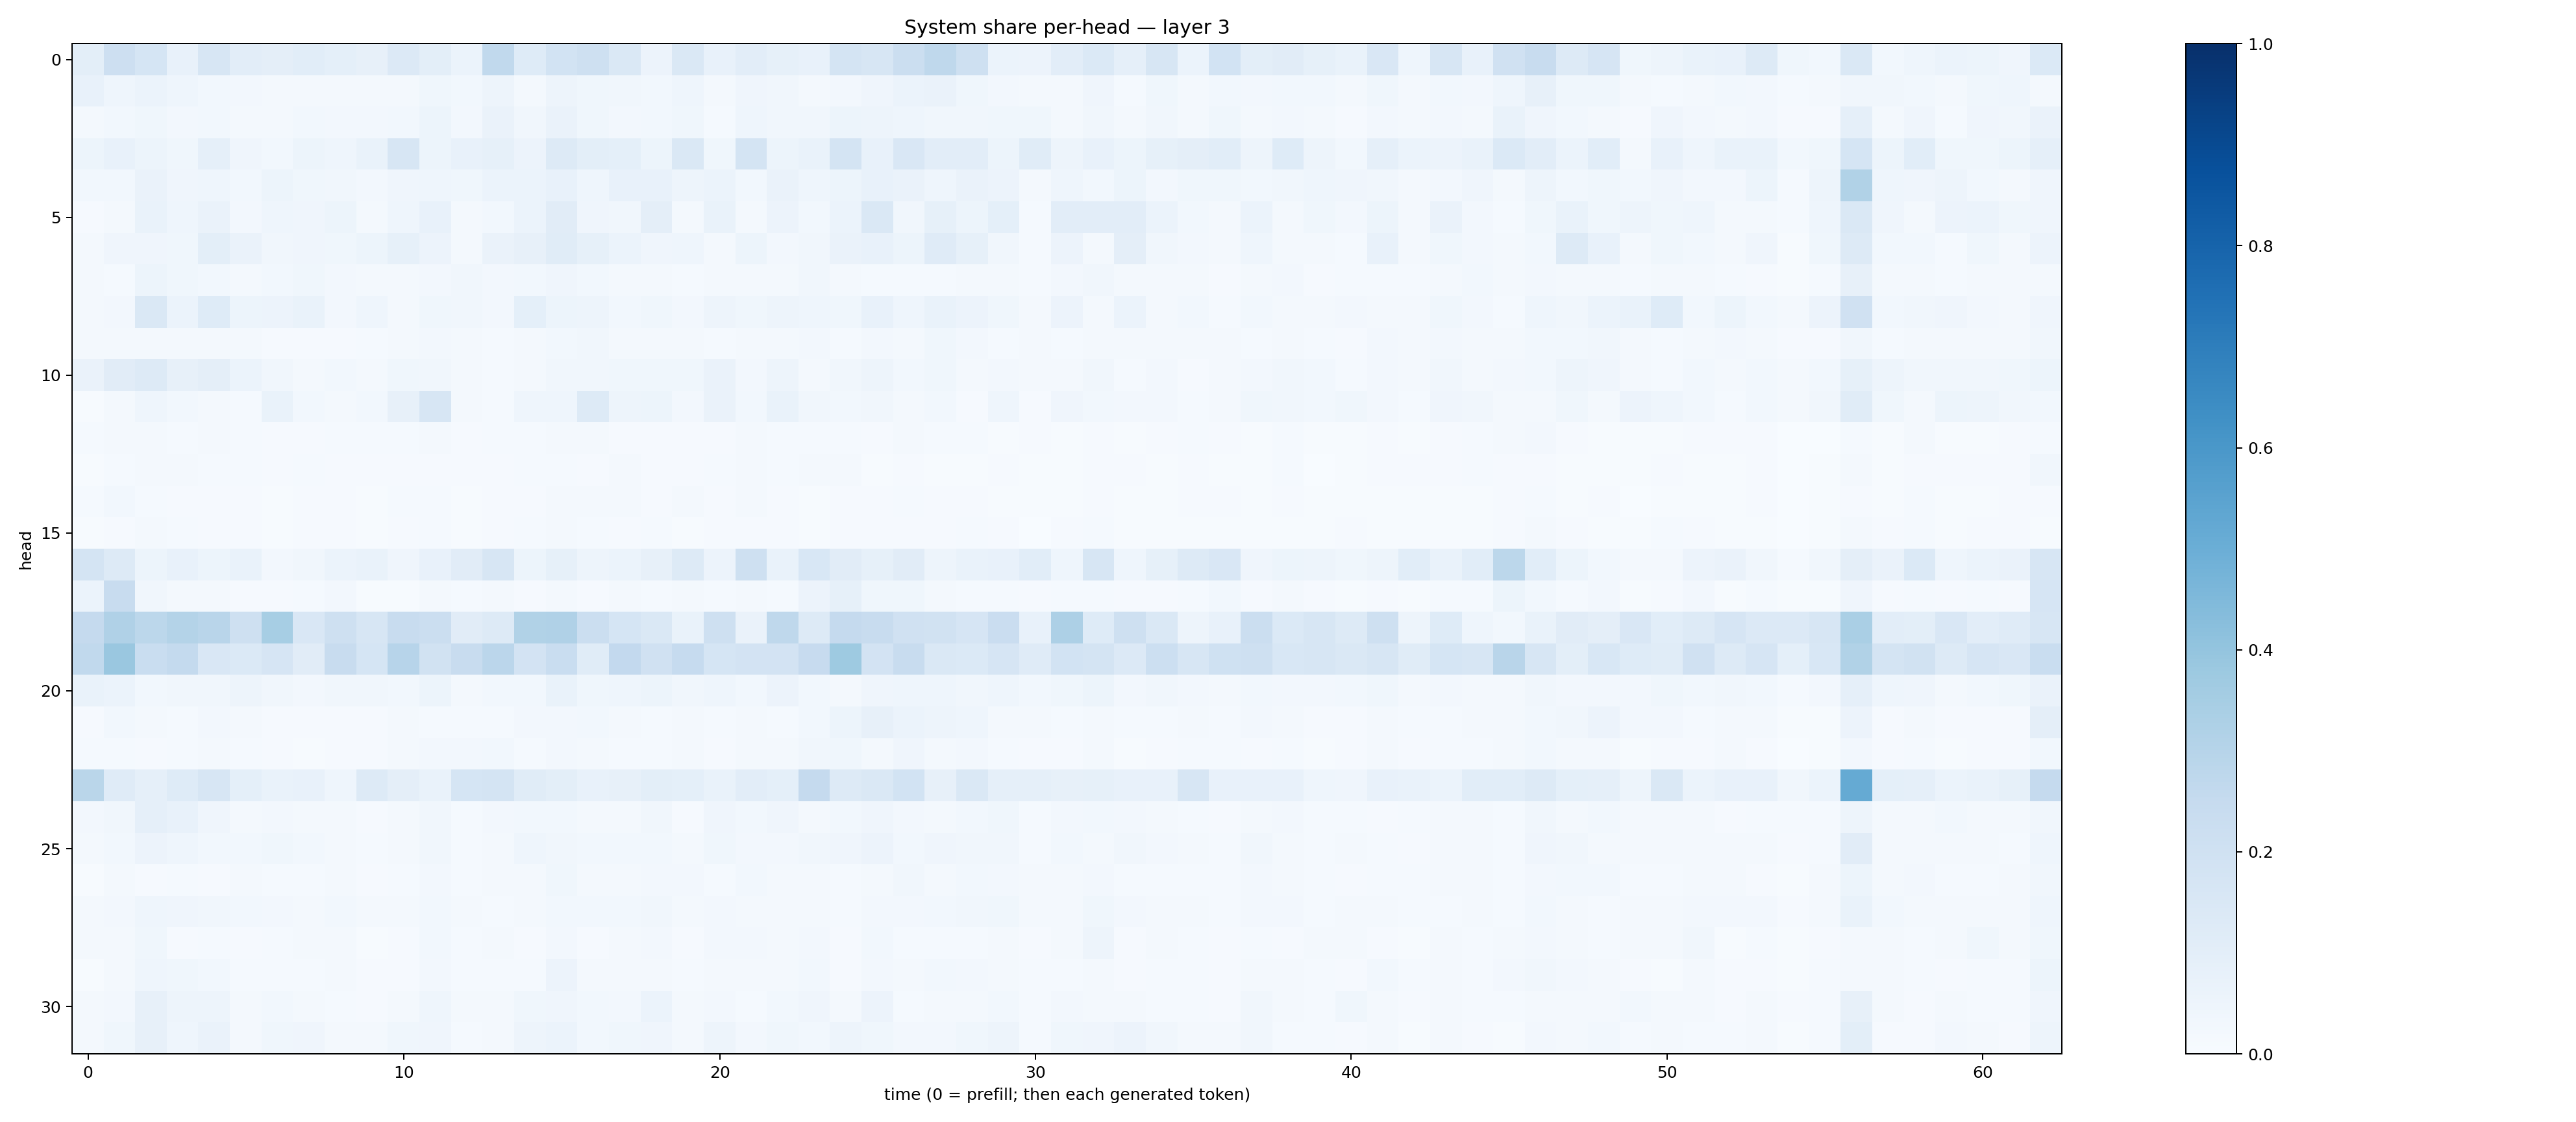

Data behind this chart, as committed beside it:
0.0996668, 0.21119384, 0.17164704, 0.073132716, 0.16087347, 0.10423632, 0.094547294, 0.105492674, 0.0932252, 0.08150249, 0.13614947, 0.101546496, 0.059544344, 0.26360697, 0.12308077, 0.18586257, 0.20722245, 0.14722864, 0.05591586, 0.14349689, 0.070544265, 0.10485775, 0.083812445, 0.07200055
0.07055, 0.04681, 0.06067, 0.04581, 0.03076, 0.02624, 0.0166, 0.01599, 0.01964, 0.01939, 0.02185, 0.03633, 0.03105, 0.0497, 0.02106, 0.04799, 0.03788, 0.0346, 0.03038, 0.04338, 0.01981, 0.03919, 0.03326, 0.02265
0.02227, 0.03081, 0.03731, 0.02363, 0.03043, 0.01624, 0.01628, 0.02875, 0.02573, 0.02492, 0.02849, 0.05345, 0.02505, 0.06268, 0.03189, 0.06321, 0.03758, 0.02349, 0.02789, 0.03657, 0.01556, 0.04334, 0.03143, 0.03294
0.05219, 0.07368, 0.05398, 0.03744, 0.08807, 0.04082, 0.02877, 0.05205, 0.04361, 0.0691, 0.1606, 0.05221, 0.07321, 0.08255, 0.05543, 0.1252, 0.101, 0.09092, 0.05253, 0.1451, 0.03903, 0.1761, 0.05181, 0.06698
0.03031, 0.02751, 0.06256, 0.04066, 0.04446, 0.02914, 0.05292, 0.03675, 0.03306, 0.02435, 0.0409, 0.04566, 0.03602, 0.05961, 0.06235, 0.07579, 0.04409, 0.07265, 0.07462, 0.04793, 0.06219, 0.02744, 0.06469, 0.04431
0.01122, 0.02302, 0.06811, 0.045, 0.06559, 0.02526, 0.04479, 0.04246, 0.05178, 0.0183, 0.04342, 0.07342, 0.0184, 0.02893, 0.05899, 0.112, 0.041, 0.03231, 0.09747, 0.01683, 0.06981, 0.02208, 0.05702, 0.03078
0.01717, 0.04221, 0.04157, 0.03714, 0.0986, 0.06423, 0.03196, 0.0396, 0.03696, 0.05155, 0.08548, 0.05602, 0.0216, 0.06366, 0.08154, 0.1135, 0.08578, 0.06188, 0.04043, 0.04486, 0.02123, 0.05284, 0.02702, 0.03246
0.01988, 0.01527, 0.051, 0.03899, 0.029, 0.01715, 0.02817, 0.03577, 0.02521, 0.01629, 0.02298, 0.02702, 0.03301, 0.0244, 0.03031, 0.03997, 0.02822, 0.02027, 0.02291, 0.01539, 0.01626, 0.02158, 0.02174, 0.03229
0.01652, 0.02562, 0.144, 0.05879, 0.1241, 0.05419, 0.05779, 0.06982, 0.02609, 0.04344, 0.02055, 0.03868, 0.03247, 0.02456, 0.09019, 0.05449, 0.04697, 0.03095, 0.03657, 0.02491, 0.04939, 0.03581, 0.04757, 0.0447
0.02105, 0.0161, 0.0197, 0.01778, 0.02255, 0.02044, 0.01141, 0.01005, 0.009665, 0.01249, 0.01976, 0.02558, 0.01929, 0.01322, 0.01839, 0.02737, 0.03413, 0.02131, 0.02023, 0.0222, 0.01523, 0.02286, 0.01802, 0.02593
0.06609, 0.1123, 0.1281, 0.07825, 0.09427, 0.06149, 0.03202, 0.02025, 0.02865, 0.0161, 0.03893, 0.03199, 0.01862, 0.01359, 0.02072, 0.03251, 0.03405, 0.03808, 0.03671, 0.03688, 0.06383, 0.02503, 0.04793, 0.02334
0.007149, 0.01831, 0.04331, 0.02885, 0.01726, 0.01273, 0.07025, 0.02835, 0.02248, 0.02836, 0.07814, 0.1601, 0.02001, 0.01307, 0.04298, 0.04398, 0.1279, 0.04936, 0.05381, 0.02694, 0.06368, 0.02778, 0.06711, 0.03236
0.01524, 0.01755, 0.01613, 0.0153, 0.01714, 0.01338, 0.00994, 0.01036, 0.01281, 0.01215, 0.01377, 0.01925, 0.009803, 0.01562, 0.01249, 0.02068, 0.01796, 0.01086, 0.009013, 0.01031, 0.008643, 0.01973, 0.01514, 0.01202
0.006295, 0.01228, 0.01748, 0.01565, 0.01349, 0.01227, 0.008228, 0.01479, 0.01118, 0.009662, 0.008833, 0.009979, 0.009234, 0.01118, 0.0144, 0.01376, 0.008969, 0.01636, 0.01037, 0.01084, 0.01235, 0.02041, 0.01272, 0.01755
0.01399, 0.02817, 0.0122, 0.009911, 0.009648, 0.007885, 0.004923, 0.008898, 0.008097, 0.006385, 0.0134, 0.01317, 0.006873, 0.01066, 0.008421, 0.0177, 0.01676, 0.01725, 0.009512, 0.01748, 0.007892, 0.01842, 0.007965, 0.00664
0.004218, 0.01066, 0.01957, 0.01175, 0.01117, 0.008095, 0.007553, 0.01075, 0.01132, 0.005711, 0.008069, 0.01515, 0.004114, 0.01118, 0.01304, 0.01879, 0.01234, 0.008, 0.01224, 0.006121, 0.00809, 0.01062, 0.009746, 0.004905
0.1757, 0.1283, 0.052, 0.07317, 0.05205, 0.06982, 0.02717, 0.03163, 0.06194, 0.06644, 0.04059, 0.07641, 0.1129, 0.1599, 0.05122, 0.08411, 0.04907, 0.06102, 0.08039, 0.131, 0.0548, 0.2082, 0.06686, 0.1534
0.06098, 0.2418, 0.03127, 0.0171, 0.01739, 0.008181, 0.009256, 0.01249, 0.02706, 0.005361, 0.007753, 0.01943, 0.01332, 0.02219, 0.01104, 0.02329, 0.01038, 0.02011, 0.01436, 0.01881, 0.01223, 0.01757, 0.01172, 0.05667
0.2523, 0.3171, 0.2797, 0.3078, 0.2893, 0.2083, 0.3443, 0.1519, 0.2098, 0.1587, 0.2349, 0.2212, 0.1125, 0.1293, 0.3158, 0.3184, 0.2245, 0.1704, 0.148, 0.06772, 0.21, 0.0637, 0.2727, 0.1274
0.2618, 0.3865, 0.2343, 0.2548, 0.1522, 0.1375, 0.1655, 0.11, 0.2375, 0.1697, 0.2966, 0.1931, 0.2418, 0.2825, 0.1821, 0.2318, 0.1136, 0.2608, 0.1962, 0.2497, 0.1717, 0.1804, 0.1812, 0.2426
0.06856, 0.06053, 0.03025, 0.03142, 0.03303, 0.04915, 0.03395, 0.02587, 0.03341, 0.03317, 0.02945, 0.05173, 0.01877, 0.02745, 0.02934, 0.0693, 0.03647, 0.04493, 0.0537, 0.03178, 0.04658, 0.02838, 0.05497, 0.03023
0.01138, 0.0277, 0.01583, 0.01329, 0.02477, 0.02252, 0.01116, 0.0107, 0.01023, 0.007887, 0.01689, 0.01198, 0.0126, 0.01281, 0.02388, 0.02696, 0.02992, 0.02324, 0.01342, 0.01862, 0.01249, 0.01852, 0.01194, 0.0288
0.01342, 0.01338, 0.01114, 0.01302, 0.01929, 0.01422, 0.008723, 0.00722, 0.01006, 0.009925, 0.01928, 0.02389, 0.02404, 0.02828, 0.0133, 0.02482, 0.01877, 0.01412, 0.01507, 0.0171, 0.01082, 0.0191, 0.01883, 0.03415
0.2873, 0.1204, 0.08654, 0.1213, 0.1618, 0.09004, 0.06887, 0.07694, 0.04587, 0.1306, 0.09497, 0.07005, 0.1681, 0.1746, 0.1139, 0.1013, 0.07163, 0.08087, 0.1008, 0.09232, 0.06997, 0.1053, 0.09007, 0.2509
0.02716, 0.03266, 0.08599, 0.07328, 0.04207, 0.01594, 0.02714, 0.02307, 0.02199, 0.01145, 0.01704, 0.03127, 0.01265, 0.02401, 0.02966, 0.02948, 0.01703, 0.01858, 0.03236, 0.01073, 0.04054, 0.03025, 0.04056, 0.01872
0.01764, 0.02873, 0.05615, 0.04622, 0.02907, 0.02757, 0.03714, 0.02875, 0.02295, 0.01225, 0.02003, 0.03436, 0.01332, 0.01852, 0.04412, 0.03445, 0.02995, 0.02792, 0.03028, 0.01681, 0.03904, 0.02476, 0.02718, 0.03237
0.004812, 0.0211, 0.00962, 0.01201, 0.008971, 0.01708, 0.01525, 0.0133, 0.01648, 0.009268, 0.01234, 0.02487, 0.01473, 0.01746, 0.01747, 0.0361, 0.02045, 0.02336, 0.0273, 0.02377, 0.01201, 0.03082, 0.01872, 0.01819
0.02155, 0.02618, 0.04505, 0.03941, 0.03449, 0.0279, 0.02698, 0.02268, 0.02921, 0.0185, 0.02135, 0.03021, 0.01581, 0.0127, 0.02143, 0.02749, 0.03107, 0.02856, 0.03151, 0.01764, 0.0261, 0.02165, 0.02325, 0.02037
0.01793, 0.01574, 0.03607, 0.01141, 0.01237, 0.008635, 0.01463, 0.01766, 0.0227, 0.004828, 0.01107, 0.0276, 0.01193, 0.0163, 0.01033, 0.02694, 0.01154, 0.01878, 0.02666, 0.009493, 0.02409, 0.02413, 0.01642, 0.02415
0.007767, 0.02135, 0.04583, 0.03732, 0.02842, 0.01247, 0.01242, 0.01204, 0.02013, 0.01057, 0.01006, 0.02558, 0.01178, 0.01234, 0.01415, 0.05777, 0.02149, 0.02076, 0.01986, 0.01409, 0.01608, 0.02048, 0.01751, 0.02749
0.01902, 0.02707, 0.07888, 0.04874, 0.04835, 0.01599, 0.02764, 0.01703, 0.01521, 0.01096, 0.01609, 0.04343, 0.02067, 0.02037, 0.03737, 0.03986, 0.02858, 0.02706, 0.05959, 0.01583, 0.02638, 0.01544, 0.03023, 0.04167
0.02277, 0.03751, 0.07988, 0.04587, 0.06255, 0.02143, 0.0364, 0.03988, 0.0234, 0.02203, 0.03862, 0.04211, 0.01307, 0.01996, 0.04752, 0.06032, 0.0308, 0.03617, 0.04065, 0.01819, 0.04875, 0.02403, 0.03758, 0.02948
